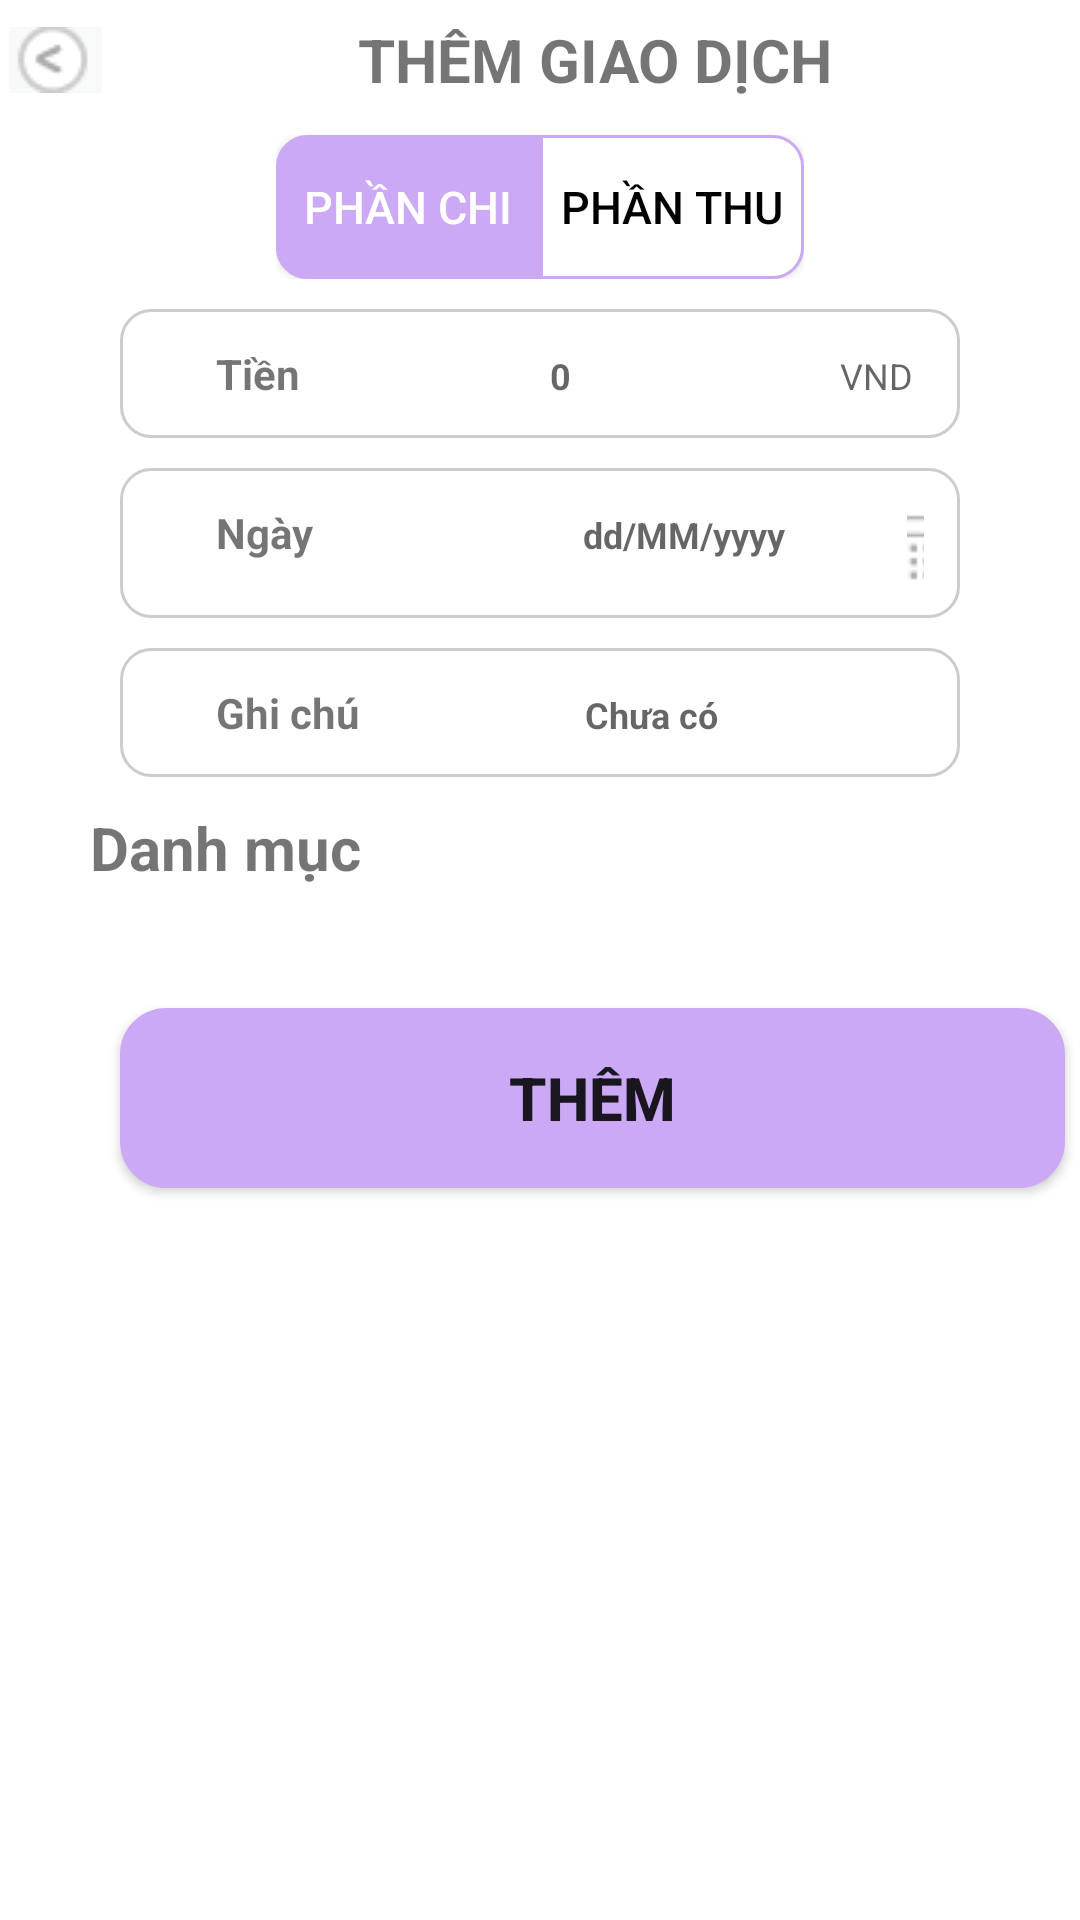

Produce the Android XML layout that renders to this screen, including the resource entries it uses.
<!-- AndroidManifest.xml: application theme Theme.MonkeeApp -->
<!-- res/layout/dat_add_expense_activity.xml -->
<?xml version="1.0" encoding="utf-8"?>
<LinearLayout xmlns:android="http://schemas.android.com/apk/res/android"
    xmlns:app="http://schemas.android.com/apk/res-auto"
    xmlns:tools="http://schemas.android.com/tools"
    android:id="@+id/main"
    android:layout_width="match_parent"
    android:layout_height="match_parent"
    android:orientation="vertical"
    tools:context=".Dat_AddExpenseActivity">

    <LinearLayout
        android:layout_width="match_parent"
        android:layout_height="wrap_content"
        android:orientation="horizontal"
        android:layout_marginTop="5dp">

        <ImageButton
            android:id="@+id/btnBack"
            android:layout_width="37dp"
            android:layout_height="30dp"
            app:srcCompat="@drawable/dat_icon3" />

        <TextView
            android:id="@+id/txtTitle"
            android:layout_width="match_parent"
            android:layout_height="wrap_content"
            android:layout_gravity="center"
            android:text="THÊM GIAO DỊCH"
            android:textSize="20sp"
            android:textStyle="bold"
            android:gravity="center"/>
    </LinearLayout>

    <LinearLayout
        android:layout_width="wrap_content"
        android:layout_height="wrap_content"
        android:layout_gravity="center"
        android:layout_marginTop="10dp">

        <Button
            android:id="@+id/btnChi"
            android:layout_width="wrap_content"
            android:layout_height="wrap_content"
            android:background="@drawable/dat_btn_square"
            android:text="Phần chi"
            android:textColor="@color/white"
            android:textSize="15sp"
            app:backgroundTint="@null" />

        <Button
            android:id="@+id/btnThu"
            android:layout_width="wrap_content"
            android:layout_height="wrap_content"
            android:text="Phần thu"
            android:textSize="15sp"
            android:background="@drawable/dat_btn_add_expense"
            android:textColor="@color/black"
            app:backgroundTint = "@null"
            />
    </LinearLayout>
    <LinearLayout
        android:layout_width="match_parent"
        android:layout_height="wrap_content"
        android:layout_marginLeft="40dp"
        android:layout_marginRight="40dp"
        android:background="@drawable/dat_border_linear"
        android:padding="12dp"
        android:layout_marginTop="10dp">

        <TextView
            android:layout_width="wrap_content"
            android:layout_height="wrap_content"
            android:layout_marginLeft="20dp"
            android:layout_weight="1"
            android:text="Tiền"
            android:textStyle="bold" />

        <EditText
            android:id="@+id/edtMoney"
            android:layout_width="93dp"
            android:layout_height="wrap_content"
            android:layout_weight="1"
            android:background="@color/white"
            android:hint="0"
            android:textSize="12sp"
            android:textStyle="bold"
            android:layout_marginLeft="80dp"/>

        <TextView
            android:layout_width="wrap_content"
            android:layout_height="wrap_content"
            android:hint="VND"
            android:textSize="12dp"
            android:layout_weight="1"/>
    </LinearLayout>

    <LinearLayout
        android:layout_width="match_parent"
        android:layout_height="wrap_content"
        android:layout_marginLeft="40dp"
        android:layout_marginRight="40dp"
        android:background="@drawable/dat_border_linear"
        android:padding="12dp"
        android:layout_marginBottom="10dp"
        android:layout_marginTop="10dp">

        <TextView
            android:layout_width="wrap_content"
            android:layout_height="wrap_content"
            android:text="Ngày"
            android:textStyle="bold"
            android:layout_marginLeft="20dp"/>

        <EditText
            android:id="@+id/edtDate"
            android:layout_width="108dp"
            android:layout_height="wrap_content"
            android:layout_marginLeft="90dp"
            android:background="@color/white"
            android:hint="dd/MM/yyyy"
            android:textSize="12dp"
            android:textStyle="bold" />
        <ImageButton
            android:id="@+id/btndate"
            android:layout_width="32dp"
            android:layout_height="26dp"
            android:layout_weight="1"
            app:srcCompat="@drawable/dat_icon_date" />
    </LinearLayout>

    <LinearLayout
        android:layout_width="match_parent"
        android:layout_height="wrap_content"
        android:layout_marginLeft="40dp"
        android:layout_marginRight="40dp"
        android:background="@drawable/dat_border_linear"
        android:padding="12dp"
        android:layout_marginBottom="10dp">

        <TextView
            android:layout_width="wrap_content"
            android:layout_height="wrap_content"
            android:text="Ghi chú"
            android:textStyle="bold"
            android:layout_marginLeft="20dp"/>

        <EditText
            android:id="@+id/edit_note"
            android:layout_width="159dp"
            android:layout_height="wrap_content"
            android:layout_marginLeft="75dp"
            android:background="@color/white"
            android:hint="Chưa có"
            android:textSize="12dp"
            android:textStyle="bold" />
    </LinearLayout>
    <TextView
        android:layout_width="wrap_content"
        android:layout_height="wrap_content"
        android:text = "Danh mục"
        android:textStyle="bold"
        android:textSize="20dp"
        android:layout_marginLeft="30dp" />


    <GridView
        android:id="@+id/gv_expense"
        android:layout_width="wrap_content"
        android:layout_height="wrap_content"
        android:layout_marginLeft="20dp"
        android:layout_marginTop="10dp"
        android:layout_marginRight="20dp"
        android:horizontalSpacing="10dp"
        android:numColumns="4"
        android:verticalSpacing="10dp" />

    <Button
        android:id="@+id/btnSave"
        android:layout_width="315dp"
        android:layout_height="60dp"
        android:layout_marginLeft="40dp"
        android:layout_marginTop="30dp"
        android:layout_marginRight="40dp"
        android:background="@drawable/dat_background_iconadd"
        app:backgroundTint="@null"
        android:text="THÊM"
        android:textSize="20dp"
        android:textStyle="bold" />
</LinearLayout>
<!-- resources referenced by this layout -->
<resources>
  <color name="black">#FF000000</color>
  <color name="white">#FFFFFFFF</color>
  <!-- drawable dat_background_iconadd (drawable) -->
  <?xml version="1.0" encoding="utf-8"?>
  <selector xmlns:android="http://schemas.android.com/apk/res/android">
      <item>
          <shape android:shape="rectangle">
              <stroke android:width="1dp"
                  android:color="@color/dat_pink" />
              <corners android:radius="15dp" />
              <gradient android:startColor="@color/dat_pink"
                  android:endColor="@color/dat_pink" />
          </shape>
      </item>
  </selector>
  <!-- drawable dat_border_linear (drawable) -->
  <?xml version="1.0" encoding="utf-8"?>
  <selector xmlns:android="http://schemas.android.com/apk/res/android">
      <item>
          <shape android:shape="rectangle">
              <stroke android:width="1dp"
                  android:color="@color/dat_xam_nhat" />
              <corners android:radius="10dp" />
              <gradient android:startColor="@color/white"
                  android:endColor="@color/white" />
          </shape>
      </item>
  </selector>
  <!-- drawable dat_btn_add_expense (drawable) -->
  <?xml version="1.0" encoding="utf-8"?>
  <selector xmlns:android="http://schemas.android.com/apk/res/android">
      <item>
          <layer-list>
              <item>
                  <shape android:shape="rectangle">
                      <corners
                          android:topRightRadius="10dp"
                          android:bottomRightRadius="10dp"/>
                      <stroke android:width="1dp"
                          android:color="@color/dat_pink"/>
                      <gradient android:startColor="@color/white"
                          android:endColor="@color/white" />
                  </shape>
              </item>
          </layer-list>
      </item>
  </selector>
  <!-- drawable dat_btn_square (drawable) -->
  <?xml version="1.0" encoding="utf-8"?>
  <selector xmlns:android="http://schemas.android.com/apk/res/android">
      <item>
          <shape android:shape="rectangle">
              <gradient
                  android:startColor="@color/dat_pink"
                  android:endColor="@color/dat_pink"/>
              <corners android:topLeftRadius="10dp"
                  android:bottomLeftRadius="10dp"/>
              <stroke android:width="1dp"
                  android:color="@color/dat_pink"/>
          </shape>
      </item>
  </selector>
  <!-- drawable dat_icon3: png bitmap (drawable, 781 bytes) -->
  <!-- drawable dat_icon_date: png bitmap (drawable, 653 bytes) -->
  <style name="Theme.MonkeeApp" parent="Base.Theme.MonkeeApp" />
  <color name="dat_pink">#CBA9F4</color>
  <color name="dat_xam_nhat">#CCCCCC</color>
  <style name="Base.Theme.MonkeeApp" parent="Theme.MaterialComponents.DayNight.NoActionBar">
          
          
      </style>
</resources>
